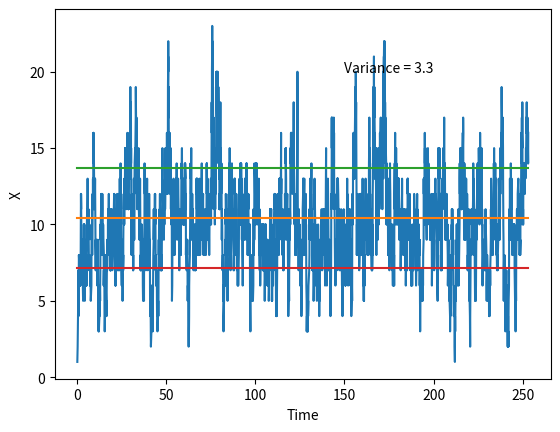

The matplotlib source for this figure:
# simulation of dx/dt=Q-x, Q=10,with x changes in steps of one.
# Then consider simulation where production occurs in steps of 2.
import matplotlib.pyplot as plt
import numpy as np

n_steps = 5000
d1 = 1
Q = 10
X,t = np.zeros(n_steps),np.zeros(n_steps)
X[0],t[0] = 10,0
for i in range(n_steps):
    t_plus = -d1*(1/Q)*np.log(np.random.random())
    t_minus = -d1*(1/X[i-1])*np.log(np.random.random())
    winner = np.argmin([t_plus,t_minus])
    if winner == 0:
        X[i] = X[i-1] + d1
    else:
        X[i] = X[i-1] - d1
    t[i] = t[i-1] + [t_plus,t_minus][winner]
plt.plot(t,X)
l = np.linspace(min(t),max(t))
plt.plot(l,np.full(len(l),np.mean(X)),label="Mean")
plt.plot(l,np.full(len(l),np.sqrt(np.var(X))+np.mean(X)))
plt.plot(l,np.full(len(l),np.mean(X)-np.sqrt(np.var(X))))
plt.text(150,20,"Variance = %.01f" % np.sqrt(np.var(X)))
plt.xlabel("Time")
plt.ylabel("X")
plt.savefig("Question sneppen d1=1")
